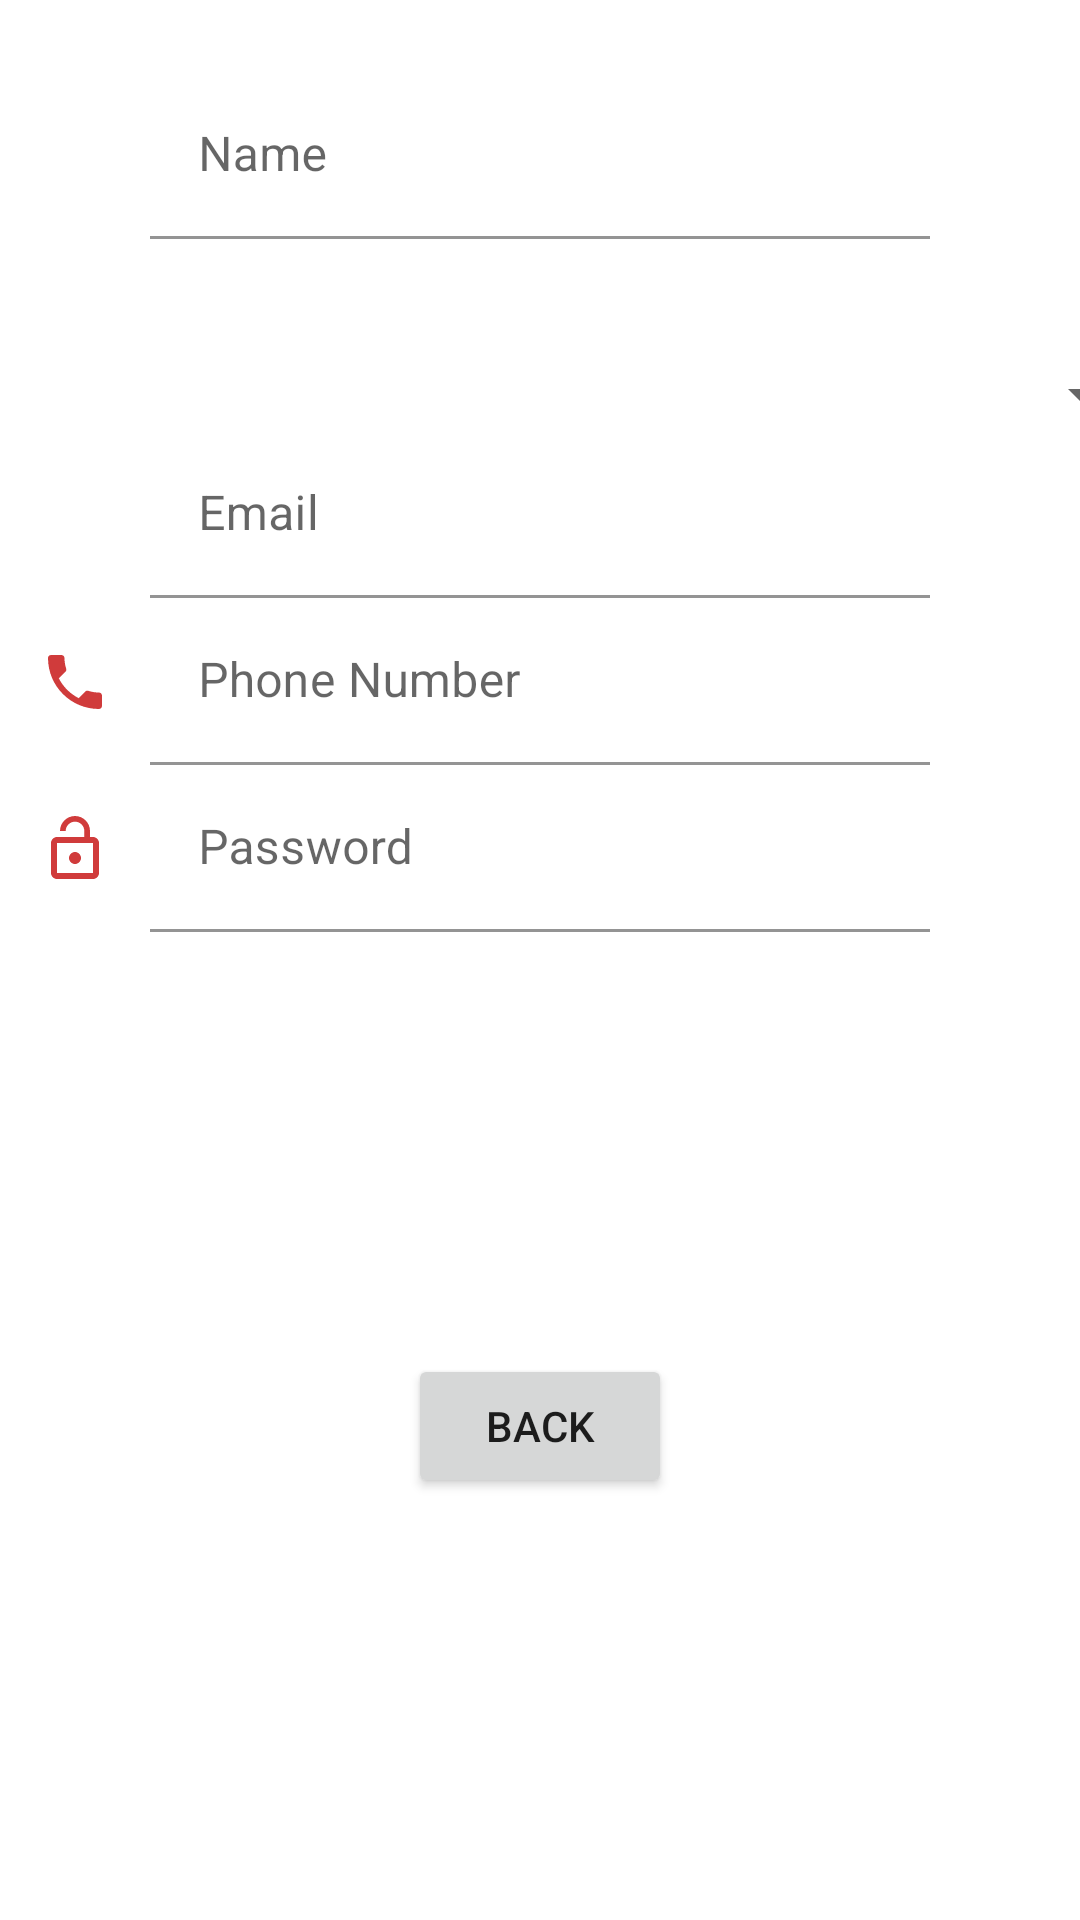

Produce the Android XML layout that renders to this screen, including the resource entries it uses.
<!-- AndroidManifest.xml: application theme Theme.ASSIAPP -->
<!-- res/layout/activity_signup.xml -->
<?xml version="1.0" encoding="utf-8"?>
<androidx.constraintlayout.widget.ConstraintLayout xmlns:android="http://schemas.android.com/apk/res/android"
    xmlns:app="http://schemas.android.com/apk/res-auto"
    xmlns:tools="http://schemas.android.com/tools"
    android:layout_width="match_parent"
    android:layout_height="match_parent"
    tools:context=".signup">

    <com.google.android.material.textfield.TextInputLayout
        android:id="@+id/textInputLayout3"
        android:layout_height="wrap_content"
        android:layout_marginStart="50dp"
        android:layout_marginTop="24dp"
        android:layout_marginEnd="50dp"
        app:layout_constraintBottom_toTopOf="@+id/spGender"
        app:layout_constraintEnd_toEndOf="parent"
        app:layout_constraintStart_toStartOf="parent"
        app:layout_constraintTop_toTopOf="parent">

        <com.google.android.material.textfield.TextInputEditText
            android:id="@+id/etName"
            android:layout_width="match_parent"
            android:layout_height="wrap_content"
            android:background="@color/white"
            android:hint="Name" />

    </com.google.android.material.textfield.TextInputLayout>

    <Spinner
        android:id="@+id/spGender"
        android:layout_width="409dp"
        android:layout_height="wrap_content"
        android:layout_marginStart="45dp"
        android:layout_marginTop="40dp"
        android:layout_marginEnd="45dp"
        app:layout_constraintEnd_toEndOf="parent"
        app:layout_constraintStart_toStartOf="parent"
        app:layout_constraintTop_toBottomOf="@+id/textInputLayout3" />

    <ImageView
        android:id="@+id/imageView3"
        android:layout_width="wrap_content"
        android:layout_height="wrap_content"
        android:layout_marginStart="8dp"
        android:layout_marginEnd="8dp"
        android:layout_weight="1"
        app:layout_constraintBottom_toBottomOf="@+id/textInputLayout3"
        app:layout_constraintEnd_toStartOf="@+id/textInputLayout3"
        app:layout_constraintStart_toStartOf="parent"
        app:layout_constraintTop_toTopOf="@+id/textInputLayout3"
        app:srcCompat="@drawable/ic_baseline_person_24" />

    <ImageView
        android:id="@+id/imageView4"
        android:layout_width="wrap_content"
        android:layout_height="24dp"
        android:layout_marginStart="8dp"
        android:layout_marginEnd="8dp"
        app:layout_constraintBottom_toBottomOf="@+id/etEmail"
        app:layout_constraintEnd_toStartOf="@+id/etEmail"
        app:layout_constraintStart_toStartOf="parent"
        app:layout_constraintTop_toTopOf="@+id/etEmail"
        app:srcCompat="@drawable/ic_baseline_email_24" />

    <com.google.android.material.textfield.TextInputLayout
        android:id="@+id/etEmail"
        android:layout_height="wrap_content"
        android:layout_marginStart="50dp"
        android:layout_marginEnd="50dp"
        android:layout_marginBottom="113dp"
        app:layout_constraintBottom_toTopOf="@+id/textInputLayout5"
        app:layout_constraintEnd_toEndOf="parent"
        app:layout_constraintStart_toStartOf="parent"
        app:layout_constraintTop_toBottomOf="@+id/spGender">

        <com.google.android.material.textfield.TextInputEditText
            android:layout_width="match_parent"
            android:layout_height="wrap_content"
            android:background="@color/white"
            android:hint="Email" />
    </com.google.android.material.textfield.TextInputLayout>

    <ImageView
        android:id="@+id/imageView5"
        android:layout_width="wrap_content"
        android:layout_height="wrap_content"
        android:layout_marginStart="8dp"
        android:layout_marginEnd="8dp"
        app:layout_constraintBottom_toBottomOf="@+id/textInputLayout5"
        app:layout_constraintEnd_toStartOf="@+id/textInputLayout5"
        app:layout_constraintStart_toStartOf="parent"
        app:layout_constraintTop_toTopOf="@+id/textInputLayout5"
        app:srcCompat="@drawable/ic_baseline_phone_24" />

    <com.google.android.material.textfield.TextInputLayout
        android:id="@+id/textInputLayout5"
        android:layout_height="wrap_content"
        android:layout_marginStart="50dp"
        android:layout_marginEnd="50dp"
        app:layout_constraintEnd_toEndOf="parent"
        app:layout_constraintStart_toStartOf="parent"
        app:layout_constraintTop_toBottomOf="@+id/etEmail">

        <com.google.android.material.textfield.TextInputEditText
            android:id="@+id/etphone"
            android:layout_width="match_parent"
            android:layout_height="wrap_content"
            android:background="@color/white"
            android:hint="Phone Number" />
    </com.google.android.material.textfield.TextInputLayout>

    <com.google.android.material.textfield.TextInputLayout
        android:id="@+id/textInputLayout6"
        android:layout_height="wrap_content"
        android:layout_marginStart="50dp"
        android:layout_marginEnd="50dp"
        app:layout_constraintEnd_toEndOf="parent"
        app:layout_constraintStart_toStartOf="parent"
        app:layout_constraintTop_toBottomOf="@+id/textInputLayout5">

        <com.google.android.material.textfield.TextInputEditText
            android:id="@+id/etPassword"
            android:layout_width="match_parent"
            android:layout_height="wrap_content"
            android:background="@color/white"
            android:hint="Password" />

    </com.google.android.material.textfield.TextInputLayout>

    <ImageView
        android:id="@+id/imageView7"
        android:layout_width="wrap_content"
        android:layout_height="wrap_content"
        android:layout_marginStart="8dp"
        android:layout_marginEnd="8dp"
        android:layout_weight="1"
        app:layout_constraintBottom_toBottomOf="@+id/textInputLayout6"
        app:layout_constraintEnd_toStartOf="@+id/textInputLayout6"
        app:layout_constraintStart_toStartOf="parent"
        app:layout_constraintTop_toTopOf="@+id/textInputLayout6"
        app:srcCompat="@drawable/ic_baseline_lock_open_24" />

    <Button
        android:id="@+id/btnback"
        android:layout_width="wrap_content"
        android:layout_height="wrap_content"
        android:layout_marginStart="24dp"
        android:layout_marginTop="24dp"
        android:layout_marginEnd="24dp"
        android:layout_marginBottom="24dp"
        android:text="BACK"
        app:layout_constraintBottom_toBottomOf="parent"
        app:layout_constraintEnd_toEndOf="parent"
        app:layout_constraintStart_toStartOf="parent"
        app:layout_constraintTop_toBottomOf="@+id/textInputLayout6" />

</androidx.constraintlayout.widget.ConstraintLayout>
<!-- resources referenced by this layout -->
<resources>
  <!-- drawable ic_baseline_lock_open_24 (drawable) -->
  <vector android:height="24dp" android:tint="#D03B3B"
      android:viewportHeight="24" android:viewportWidth="24"
      android:width="24dp" xmlns:android="http://schemas.android.com/apk/res/android">
      <path android:fillColor="@android:color/white" android:pathData="M12,17c1.1,0 2,-0.9 2,-2s-0.9,-2 -2,-2 -2,0.9 -2,2 0.9,2 2,2zM18,8h-1L17,6c0,-2.76 -2.24,-5 -5,-5S7,3.24 7,6h1.9c0,-1.71 1.39,-3.1 3.1,-3.1 1.71,0 3.1,1.39 3.1,3.1v2L6,8c-1.1,0 -2,0.9 -2,2v10c0,1.1 0.9,2 2,2h12c1.1,0 2,-0.9 2,-2L20,10c0,-1.1 -0.9,-2 -2,-2zM18,20L6,20L6,10h12v10z"/>
  </vector>
  <!-- drawable ic_baseline_phone_24 (drawable) -->
  <vector android:height="24dp" android:tint="#D03B3B"
      android:viewportHeight="24" android:viewportWidth="24"
      android:width="24dp" xmlns:android="http://schemas.android.com/apk/res/android">
      <path android:fillColor="@android:color/white" android:pathData="M6.62,10.79c1.44,2.83 3.76,5.14 6.59,6.59l2.2,-2.2c0.27,-0.27 0.67,-0.36 1.02,-0.24 1.12,0.37 2.33,0.57 3.57,0.57 0.55,0 1,0.45 1,1V20c0,0.55 -0.45,1 -1,1 -9.39,0 -17,-7.61 -17,-17 0,-0.55 0.45,-1 1,-1h3.5c0.55,0 1,0.45 1,1 0,1.25 0.2,2.45 0.57,3.57 0.11,0.35 0.03,0.74 -0.25,1.02l-2.2,2.2z"/>
  </vector>
  <style name="Theme.ASSIAPP" parent="Theme.MaterialComponents.DayNight.DarkActionBar">
          
          <item name="colorPrimary">@color/purple_500</item>
          <item name="colorPrimaryVariant">@color/purple_700</item>
          <item name="colorOnPrimary">@color/white</item>
          
          <item name="colorSecondary">@color/teal_200</item>
          <item name="colorSecondaryVariant">@color/teal_700</item>
          <item name="colorOnSecondary">@color/black</item>
          
          <item name="android:statusBarColor" tools:targetApi="l">?attr/colorPrimaryVariant</item>
          
      </style>
  <!-- not gathered from this repository: default colours our renderer supplied (Android Studio template values) -->
  <color name="purple_500">#FF6200EE</color>
  <color name="purple_700">#FF3700B3</color>
  <color name="teal_200">#FF03DAC5</color>
  <color name="teal_700">#FF018786</color>
  <color name="black">#FF000000</color>
  <color name="white">#FFFFFFFF</color>
</resources>
